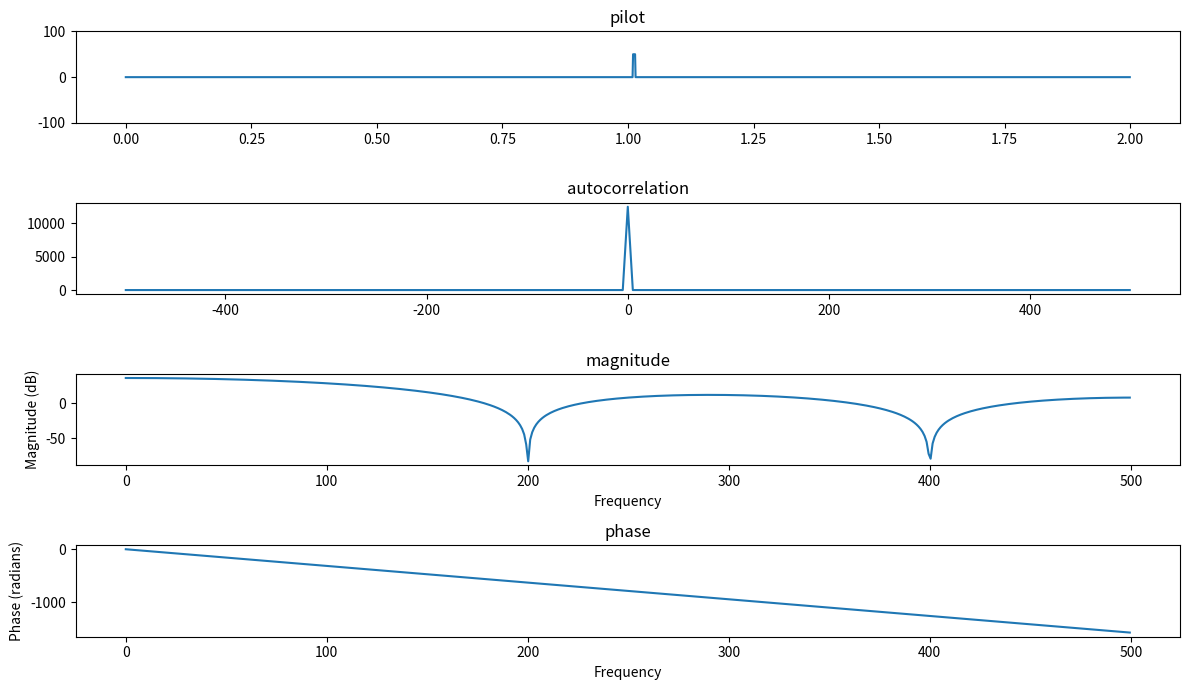

Here is the Python script that generated this plot:
import numpy as np
import pandas as pd
import matplotlib.pyplot as plt
from matplotlib.mlab import window_none

dt = 0.001
df = 1/dt # sampling frequency
time = np.arange(0, 2, dt)
amplitude = np.zeros(len(time))
amplitude[1010:1015] = 50
# amplitude[1800:2000] = 50

fig, ax = plt.subplots(nrows=4, ncols=1, figsize=(12, 7))

ax[0].set_title('pilot')
# ax[0].set_xlim(0, 200)
ax[0].set_ylim(-100, 100)
ax[0].plot(time, amplitude)

ax[1].set_title('autocorrelation')
max_lag = 500
corr_function = np.correlate(amplitude, amplitude, mode='full')
corr_function = corr_function[(len(amplitude)-1)-(max_lag-1):(len(amplitude)-1)+max_lag]
time_lags = np.arange(-(max_lag-1), max_lag)
ax[1].plot(time_lags, corr_function)


ax[2].set_title('magnitude')
# ax[2].set_xlim(0, 100)
scale = 'dB'  #  'dB' # or 'default'
ax[2].magnitude_spectrum(corr_function, Fs=df, scale=scale, window=window_none)

ax[3].set_title('phase')
# ax[3].set_xlim(0, 100)
# ax[3].set_ylim(-4, 4)
ax[3].phase_spectrum(corr_function, Fs=df, window=window_none)

plt.tight_layout()
plt.show()

